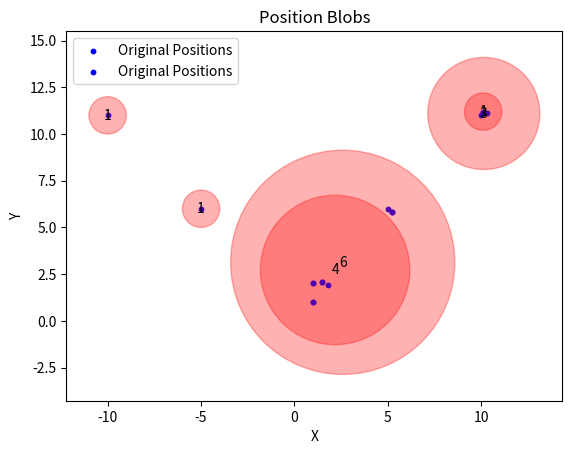

This figure's Python source:

import numpy as np


class ViveBlobber:
    def __init__(self, radius=1):
        self.radius = radius

    def get_blobs(self, positions):
        """
        Combines positions into blobs based on a specified radius.

        Args:
            positions: A list of tuples or lists representing (x, y) coordinates.
            radius: The radius used to determine if positions belong to the same blob.

        Returns:
            A list of tuples, where each tuple represents a blob and contains:
                - (x, y) coordinates of the blob's center.
                - The weight of the blob (number of positions within the blob).
        """

        if not positions:
            return []

        positions = np.array(positions)  # Convert to NumPy array for efficient calculations

        blobs = []
        visited = np.zeros(len(positions), dtype=bool)

        for i in range(len(positions)):
            if visited[i]:
                continue

            current_blob_positions = []
            index_q = [i]
            visited[i] = True

            while index_q:
                index = index_q.pop(0)
                current_blob_positions.append(positions[index])

                distances = np.linalg.norm(positions - positions[index], axis=1)
                neighbors = np.where((distances <= radius) & ~visited)[0]

                for neighbor in neighbors:
                    visited[neighbor] = True
                    index_q.append(neighbor)

            blob_center = np.mean(current_blob_positions, axis=0)
            blob_weight = len(current_blob_positions)
            blobs.append((tuple(blob_center), blob_weight))

        return blobs
    
    def process_data(self, vr_tracker_data):
        positions = []
        for tracker in vr_tracker_data:
            positions.append(tracker["position"])
        blobs = self.get_blobs(positions, radius)
        return blobs


if __name__ == "__main__":

    import matplotlib.pyplot as plt

    def visualize_blobs(positions, blobs):
        """Visualizes the positions and the generated blobs."""

        if not positions:  # Handle empty input case.
            print("No positions to visualize.")
            return

        x, y = zip(*positions)  # Unpack x and y coordinates
        plt.scatter(x, y, label="Original Positions", s=10, c='blue')  # Plot original positions

        for center, weight in blobs:
            circle = plt.Circle(center, weight, color='red', alpha=0.3, fill=True)  # Blob circle
            plt.gca().add_patch(circle)
            plt.text(center[0], center[1], str(weight), color='black', ha='center', va='center') # Blob weight

        plt.xlabel("X")
        plt.ylabel("Y")
        plt.title("Position Blobs")
        plt.legend()
        plt.axis('equal')  # Ensure circles appear as circles
        plt.show()



    # Example usage:
    radius = 6
    positions = [(1, 2), (1.5, 2.1), (-5, 6), (5.2, 5.8), (-10, 11), (1, 1), (10.1, 11.2)]
    positions2 = [(1, 2), (1.5, 2.1), (1.8, 1.9), (5, 6), (5.2, 5.8), (10, 11), (1, 1), (10.1, 11.2), (10.3, 11.1)]

    detector = ViveBlobber(radius)

    blobs = detector.get_blobs(positions)
    visualize_blobs(positions, blobs)

    blobs = detector.get_blobs(positions2)
    visualize_blobs(positions2, blobs)
